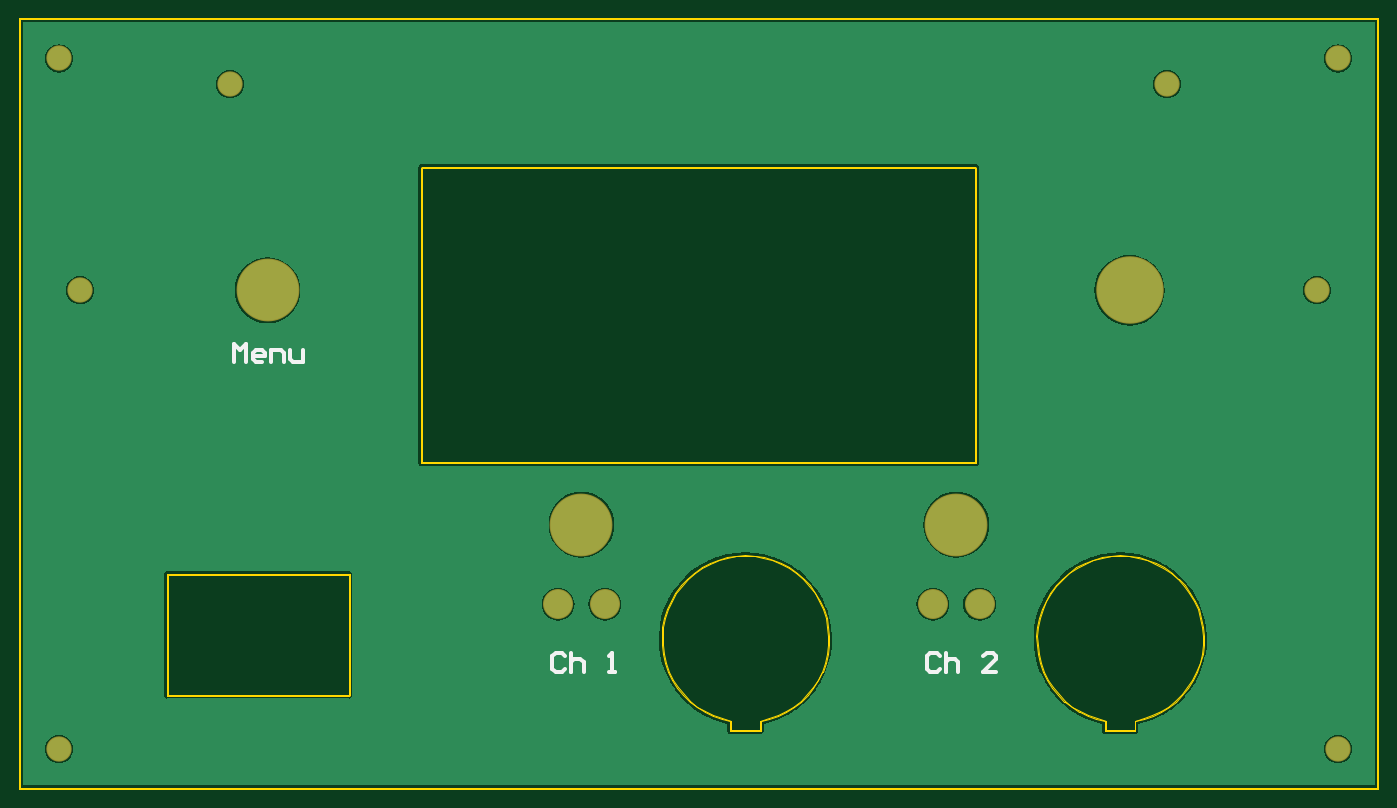
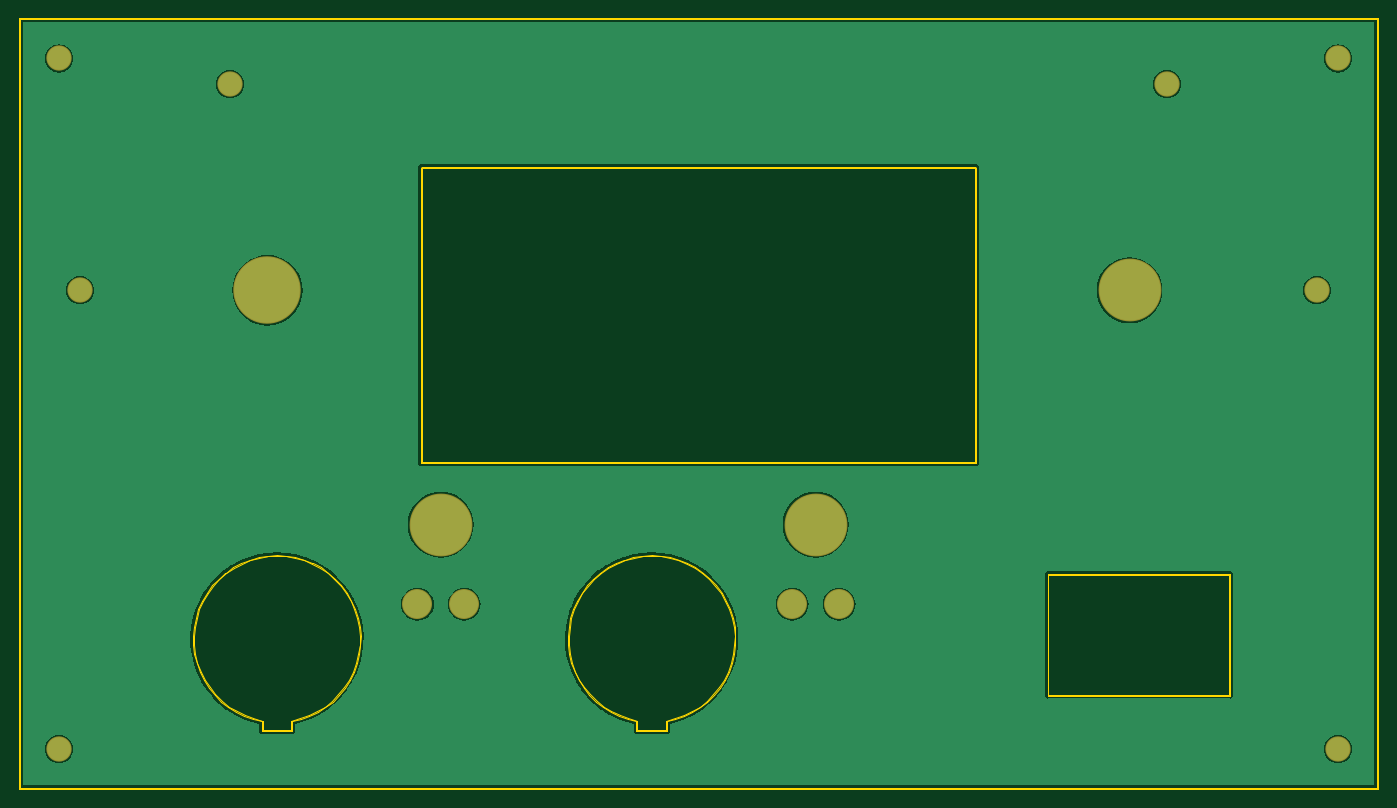
Circuit board: 8 layer files. Board 145.1 x 82.3 mm.
- bottom_copper: FrontPanel.GBL (26060 bytes)
- bottom_silk: FrontPanel.GBO (286 bytes)
- bottom_mask: FrontPanel.GBS (779 bytes)
- outline: FrontPanel.GKO (28933 bytes)
- top_copper: FrontPanel.GTL (26055 bytes)
- top_silk: FrontPanel.GTO (1328 bytes)
- paste: FrontPanel.GTP (288 bytes)
- top_mask: FrontPanel.GTS (778 bytes)

=== bottom_copper: FrontPanel.GBL (26060 bytes, source omitted) ===
=== bottom_silk: FrontPanel.GBO ===
G04*
G04 #@! TF.GenerationSoftware,Altium Limited,Altium Designer,20.1.11 (218)*
G04*
G04 Layer_Color=32896*
%FSLAX25Y25*%
%MOIN*%
G70*
G04*
G04 #@! TF.SameCoordinates,3044359D-6A74-43E1-AAAF-26A8050CFDDE*
G04*
G04*
G04 #@! TF.FilePolarity,Positive*
G04*
G01*
G75*
M02*

=== bottom_mask: FrontPanel.GBS ===
G04*
G04 #@! TF.GenerationSoftware,Altium Limited,Altium Designer,20.1.11 (218)*
G04*
G04 Layer_Color=16711935*
%FSLAX25Y25*%
%MOIN*%
G70*
G04*
G04 #@! TF.SameCoordinates,3044359D-6A74-43E1-AAAF-26A8050CFDDE*
G04*
G04*
G04 #@! TF.FilePolarity,Negative*
G04*
G01*
G75*
%ADD11C,0.26391*%
%ADD12C,0.10642*%
%ADD13C,0.28359*%
%ADD14C,0.12611*%
D11*
X375984Y94882D02*
D03*
X218504Y94882D02*
D03*
X86614Y193307D02*
D03*
D12*
X464567Y279921D02*
D03*
X527559Y193307D02*
D03*
X536417Y591D02*
D03*
X-984Y590D02*
D03*
X-984Y290748D02*
D03*
X536417Y290748D02*
D03*
X7874Y193307D02*
D03*
X70866Y279921D02*
D03*
D13*
X448819Y193307D02*
D03*
D14*
X366142Y61417D02*
D03*
X208661Y61417D02*
D03*
X228346D02*
D03*
X385827Y61417D02*
D03*
M02*

=== outline: FrontPanel.GKO (28933 bytes, source omitted) ===
=== top_copper: FrontPanel.GTL (26055 bytes, source omitted) ===
=== top_silk: FrontPanel.GTO ===
G04*
G04 #@! TF.GenerationSoftware,Altium Limited,Altium Designer,20.1.11 (218)*
G04*
G04 Layer_Color=65535*
%FSLAX25Y25*%
%MOIN*%
G70*
G04*
G04 #@! TF.SameCoordinates,3044359D-6A74-43E1-AAAF-26A8050CFDDE*
G04*
G04*
G04 #@! TF.FilePolarity,Positive*
G04*
G01*
G75*
%ADD10C,0.01575*%
D10*
X369027Y39630D02*
X367715Y40942D01*
X365091D01*
X363779Y39630D01*
Y34383D01*
X365091Y33071D01*
X367715D01*
X369027Y34383D01*
X371651Y40942D02*
Y33071D01*
Y37007D01*
X372963Y38318D01*
X375587D01*
X376899Y37007D01*
Y33071D01*
X392642D02*
X387394D01*
X392642Y38318D01*
Y39630D01*
X391330Y40942D01*
X388706D01*
X387394Y39630D01*
X211547D02*
X210235Y40942D01*
X207611D01*
X206299Y39630D01*
Y34383D01*
X207611Y33071D01*
X210235D01*
X211547Y34383D01*
X214171Y40942D02*
Y33071D01*
Y37007D01*
X215483Y38318D01*
X218106D01*
X219418Y37007D01*
Y33071D01*
X229914D02*
X232538D01*
X231226D01*
Y40942D01*
X229914Y39630D01*
X72441Y162992D02*
Y170864D01*
X75065Y168240D01*
X77689Y170864D01*
Y162992D01*
X84248D02*
X81624D01*
X80312Y164304D01*
Y166928D01*
X81624Y168240D01*
X84248D01*
X85560Y166928D01*
Y165616D01*
X80312D01*
X88184Y162992D02*
Y168240D01*
X92120D01*
X93432Y166928D01*
Y162992D01*
X96055Y168240D02*
Y164304D01*
X97367Y162992D01*
X101303D01*
Y168240D01*
M02*

=== paste: FrontPanel.GTP ===
G04*
G04 #@! TF.GenerationSoftware,Altium Limited,Altium Designer,20.1.11 (218)*
G04*
G04 Layer_Color=8421504*
%FSLAX25Y25*%
%MOIN*%
G70*
G04*
G04 #@! TF.SameCoordinates,3044359D-6A74-43E1-AAAF-26A8050CFDDE*
G04*
G04*
G04 #@! TF.FilePolarity,Positive*
G04*
G01*
G75*
M02*

=== top_mask: FrontPanel.GTS ===
G04*
G04 #@! TF.GenerationSoftware,Altium Limited,Altium Designer,20.1.11 (218)*
G04*
G04 Layer_Color=8388736*
%FSLAX25Y25*%
%MOIN*%
G70*
G04*
G04 #@! TF.SameCoordinates,3044359D-6A74-43E1-AAAF-26A8050CFDDE*
G04*
G04*
G04 #@! TF.FilePolarity,Negative*
G04*
G01*
G75*
%ADD11C,0.26391*%
%ADD12C,0.10642*%
%ADD13C,0.28359*%
%ADD14C,0.12611*%
D11*
X375984Y94882D02*
D03*
X218504Y94882D02*
D03*
X86614Y193307D02*
D03*
D12*
X464567Y279921D02*
D03*
X527559Y193307D02*
D03*
X536417Y591D02*
D03*
X-984Y590D02*
D03*
X-984Y290748D02*
D03*
X536417Y290748D02*
D03*
X7874Y193307D02*
D03*
X70866Y279921D02*
D03*
D13*
X448819Y193307D02*
D03*
D14*
X366142Y61417D02*
D03*
X208661Y61417D02*
D03*
X228346D02*
D03*
X385827Y61417D02*
D03*
M02*

